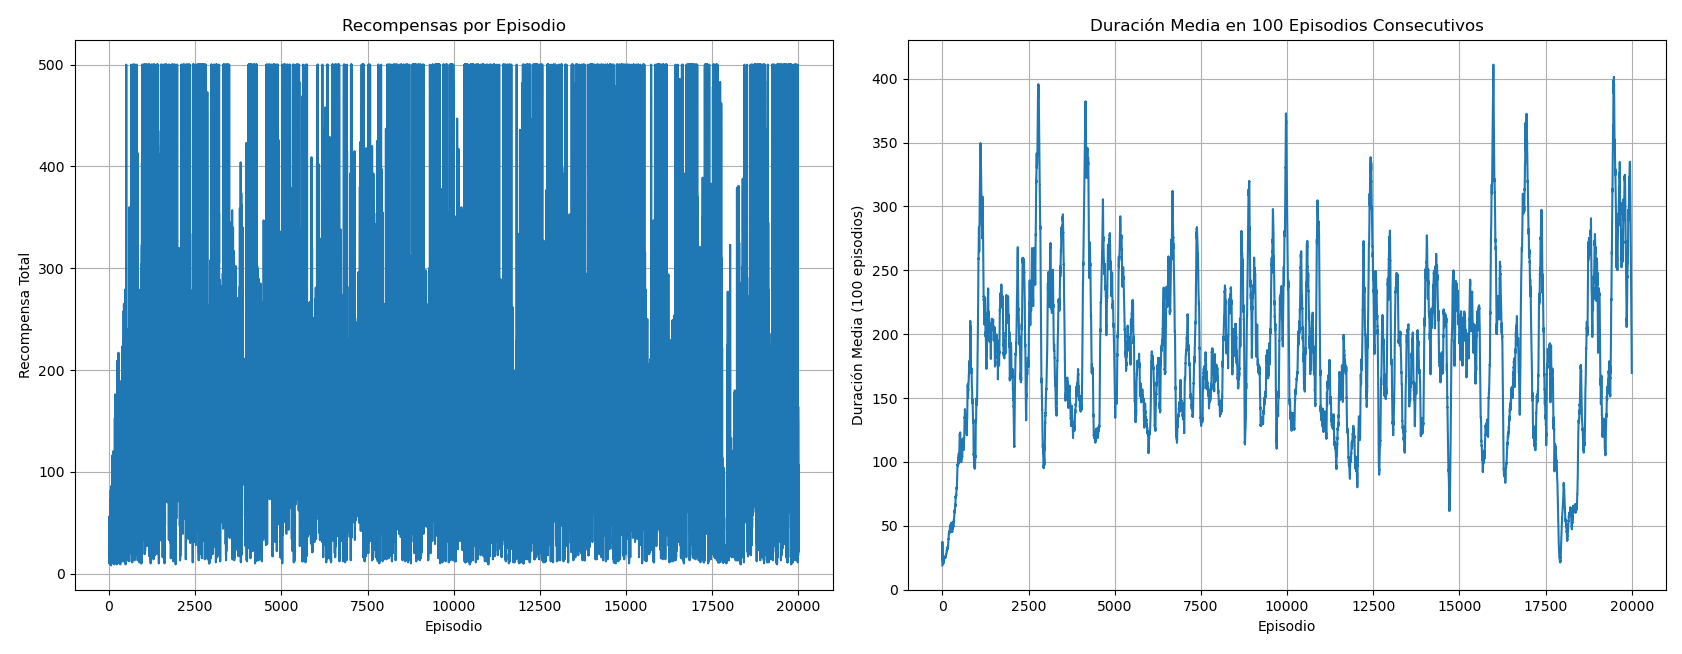

The file beside this chart, header and first rows:
Episodio, RecompensaxTotalxEpisodio, RecompensaPromedio100Epidosios
1, 19.0, 0.00
2, 56.0, 0.00
3, 17.0, 0.00
4, 11.0, 0.00
5, 15.0, 0.00
6, 24.0, 0.00
7, 30.0, 0.00
8, 28.0, 0.00
9, 16.0, 0.00
10, 39.0, 0.00
11, 31.0, 0.00
12, 10.0, 0.00
13, 17.0, 0.00
14, 12.0, 0.00
15, 21.0, 0.00
16, 11.0, 0.00
17, 15.0, 0.00
18, 16.0, 0.00
19, 48.0, 0.00
20, 21.0, 0.00
21, 23.0, 0.00
22, 22.0, 0.00
23, 13.0, 0.00
24, 11.0, 0.00
25, 11.0, 0.00
26, 30.0, 0.00
27, 13.0, 0.00
28, 21.0, 0.00
29, 22.0, 0.00
30, 18.0, 0.00
31, 9.0, 0.00
32, 9.0, 0.00
33, 28.0, 0.00
34, 17.0, 0.00
35, 18.0, 0.00
36, 19.0, 0.00
37, 29.0, 0.00
38, 73.0, 0.00
39, 35.0, 0.00
40, 29.0, 0.00
41, 24.0, 0.00
42, 16.0, 0.00
43, 19.0, 0.00
44, 31.0, 0.00
45, 31.0, 0.00
46, 12.0, 0.00
47, 15.0, 0.00
48, 15.0, 0.00
49, 82.0, 0.00
50, 37.0, 0.00
51, 42.0, 0.00
52, 16.0, 0.00
53, 36.0, 0.00
54, 20.0, 0.00
55, 61.0, 0.00
56, 17.0, 0.00
57, 56.0, 0.00
58, 14.0, 0.00
59, 30.0, 0.00
60, 11.0, 0.00
... 19,940 more rows
